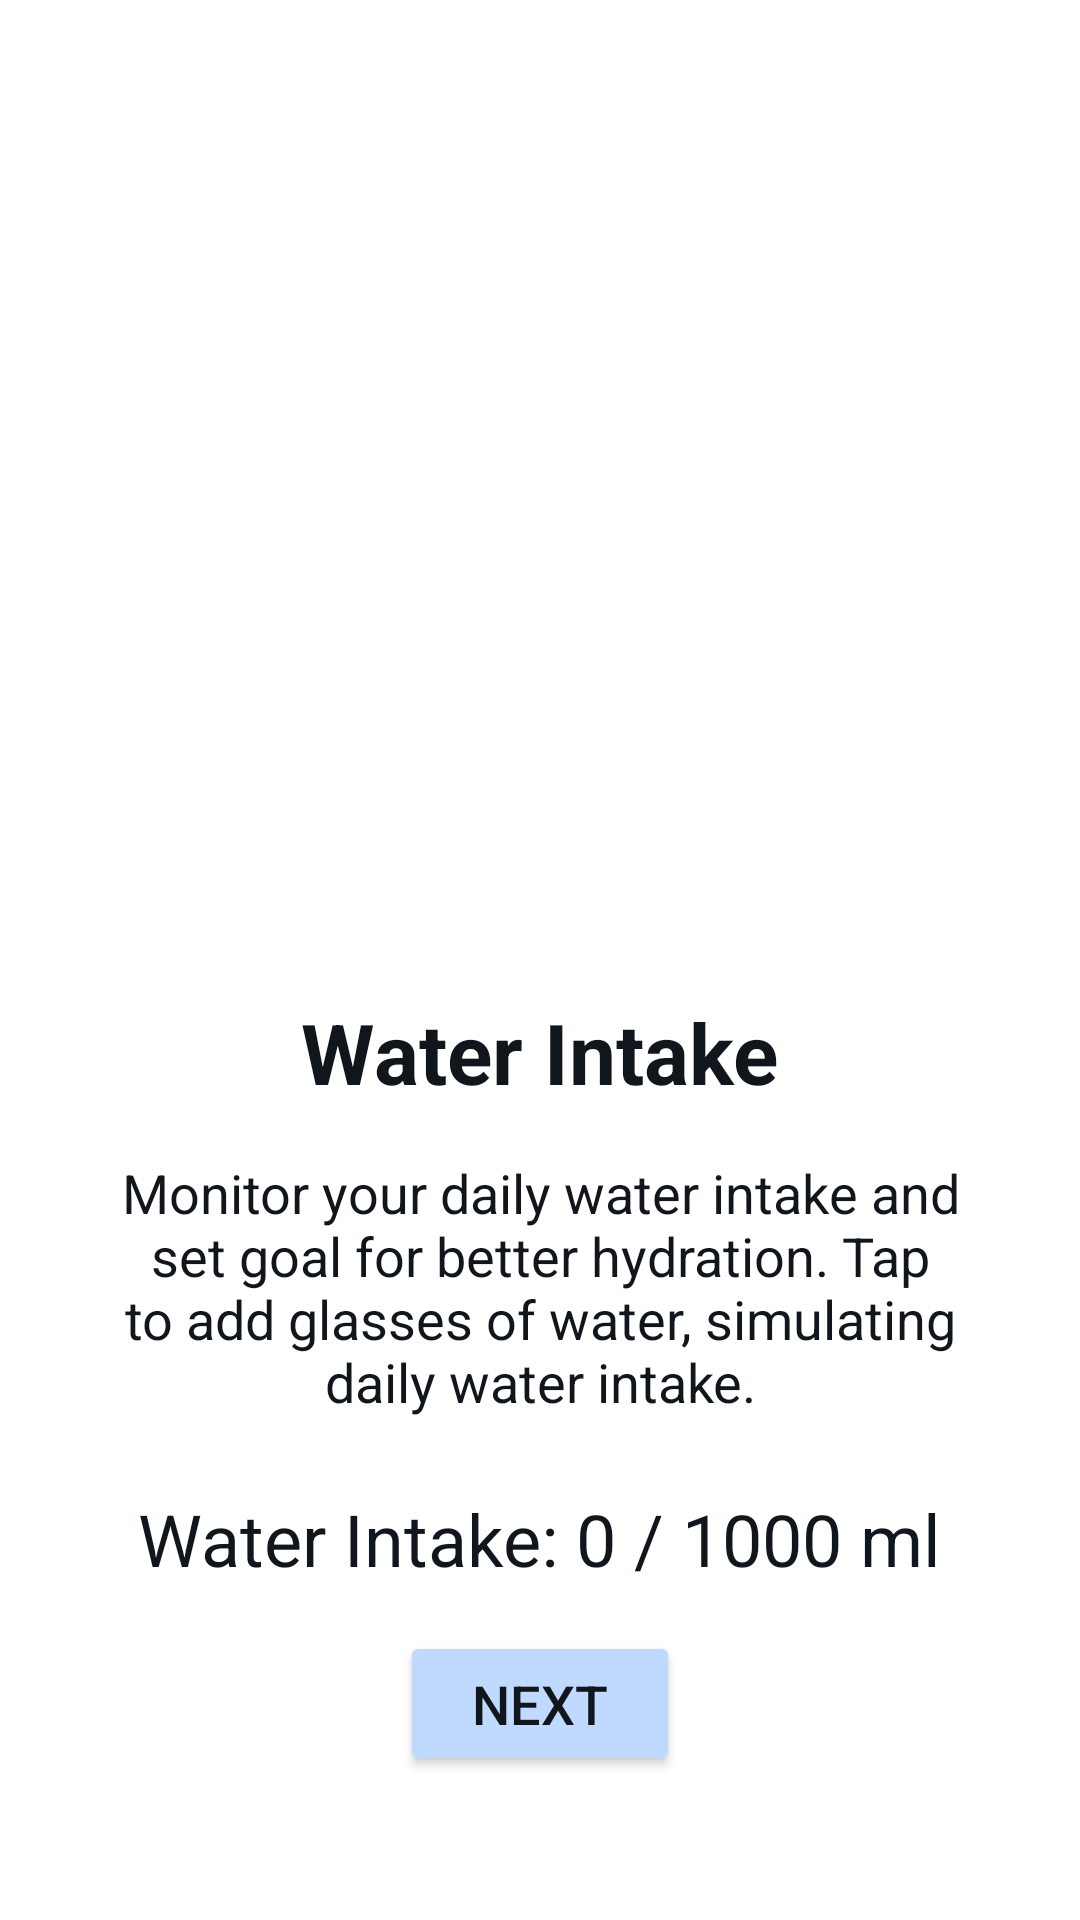

Here is an Android app screen rendered from its layout file. Give the layout XML and the strings, colors and styles it references.
<!-- AndroidManifest.xml: application theme Theme.FitPulse -->
<!-- res/layout/inapptut_screen3.xml -->
<?xml version="1.0" encoding="utf-8"?>
<RelativeLayout xmlns:android="http://schemas.android.com/apk/res/android"
    android:layout_width="match_parent"
    android:layout_height="match_parent"
    android:padding="16dp"
    android:background="#ffffff">

    <ImageView
        android:id="@+id/waterIntakeImage"
        android:layout_width="wrap_content"
        android:layout_height="292dp"
        android:layout_centerHorizontal="true"
        android:adjustViewBounds="true"
        android:contentDescription="@string/water_intake_illustration"
        android:scaleType="fitCenter"
        android:src="@drawable/water_intake_illustartion" />

    <TextView
        android:id="@+id/waterIntakeTitle"
        android:layout_width="wrap_content"
        android:layout_height="wrap_content"
        android:layout_below="@id/waterIntakeImage"
        android:layout_centerHorizontal="true"
        android:text="@string/water_intake"
        android:textSize="28sp"
        android:textStyle="bold"
        android:textColor="#11161C"
        android:layout_marginTop="24dp"/>

    <TextView
        android:id="@+id/waterIntakeDescription"
        android:layout_width="wrap_content"
        android:layout_height="wrap_content"
        android:layout_below="@id/waterIntakeTitle"
        android:layout_centerHorizontal="true"
        android:text="@string/water_intake_description"
        android:textSize="18sp"
        android:textColor="#11161C"
        android:gravity="center"
        android:layout_marginTop="16dp"
        android:layout_marginStart="16dp"
        android:layout_marginEnd="16dp"/>

    <TextView
        android:id="@+id/waterIntakeDemo"
        android:layout_width="wrap_content"
        android:layout_height="wrap_content"
        android:layout_below="@id/waterIntakeDescription"
        android:layout_centerHorizontal="true"
        android:text="@string/water_intake_demo"
        android:textSize="24sp"
        android:textColor="#11161C"
        android:layout_marginTop="24dp"/>
    <Button
        android:id="@+id/nextButton"
        android:layout_width="wrap_content"
        android:layout_height="wrap_content"
        android:layout_alignParentBottom="true"
        android:layout_centerHorizontal="true"
        android:layout_marginTop="137dp"
        android:layout_marginBottom="32dp"
        android:paddingStart="24dp"
        android:paddingTop="12dp"
        android:paddingEnd="24dp"
        android:paddingBottom="12dp"
        android:text="@string/next"
        android:backgroundTint="#C0DAFF"
        android:textColor="#11161C"  
        android:textSize="18sp" />
</RelativeLayout>
<!-- resources referenced by this layout -->
<resources>
  <string name="next">Next</string>
  <string name="water_intake">Water Intake</string>
  <string name="water_intake_demo">Water Intake: 0 / 1000 ml</string>
  <string name="water_intake_description">Monitor your daily water intake and set goal for better hydration. Tap to add glasses of water, simulating daily water intake.</string>
  <string name="water_intake_illustration">Water intake illustration</string>
  <style name="Theme.FitPulse" parent="Theme.MaterialComponents.DayNight.DarkActionBar">
          
          <item name="colorPrimary">@color/purple_500</item>
          <item name="colorPrimaryVariant">@color/purple_700</item>
          <item name="colorOnPrimary">@color/white</item>
          
          <item name="colorSecondary">@color/teal_200</item>
          <item name="colorSecondaryVariant">@color/teal_700</item>
          <item name="colorOnSecondary">@color/black</item>
          
          <item name="android:statusBarColor">?attr/colorPrimaryVariant</item>
          
      </style>
  <color name="purple_500">#FF6200</color>
  <color name="purple_700">#FF3700</color>
  <color name="white">#FFFFFF</color>
  <color name="teal_200">#FF03DA</color>
  <color name="teal_700">#FF0187</color>
  <color name="black">#FF0000</color>
</resources>
